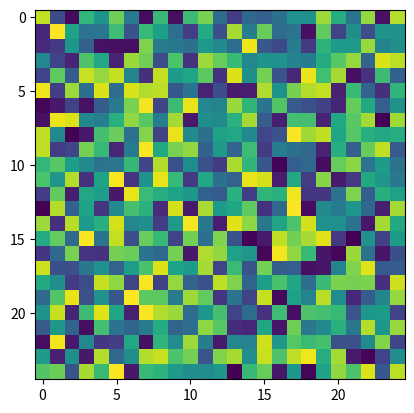

Reproduce this figure in Python.
import numpy as np
import matplotlib.pyplot as plt
import random

picture={}#控字典
p=[]#空列表，用来放数值
s=[]#空列表，用来放p数组


#字典添加图像
for i in range(10):
    #采集625个像素点
    p.clear()#清空列表
    for j in range(625):
        fig=random.randint(0,255)
        p.append(fig)
    #转换列表为numpy数组用来变型   
    temp=np.array(p) 
    s.append(temp.reshape((25,25)))
    #放进去
    name='图像'+str(i)
    picture.update({name:s[i]})
#图像显示
for key,value  in picture.items():
    print('正在绘制'+key)
    plt.imshow(value)
    plt.show()

